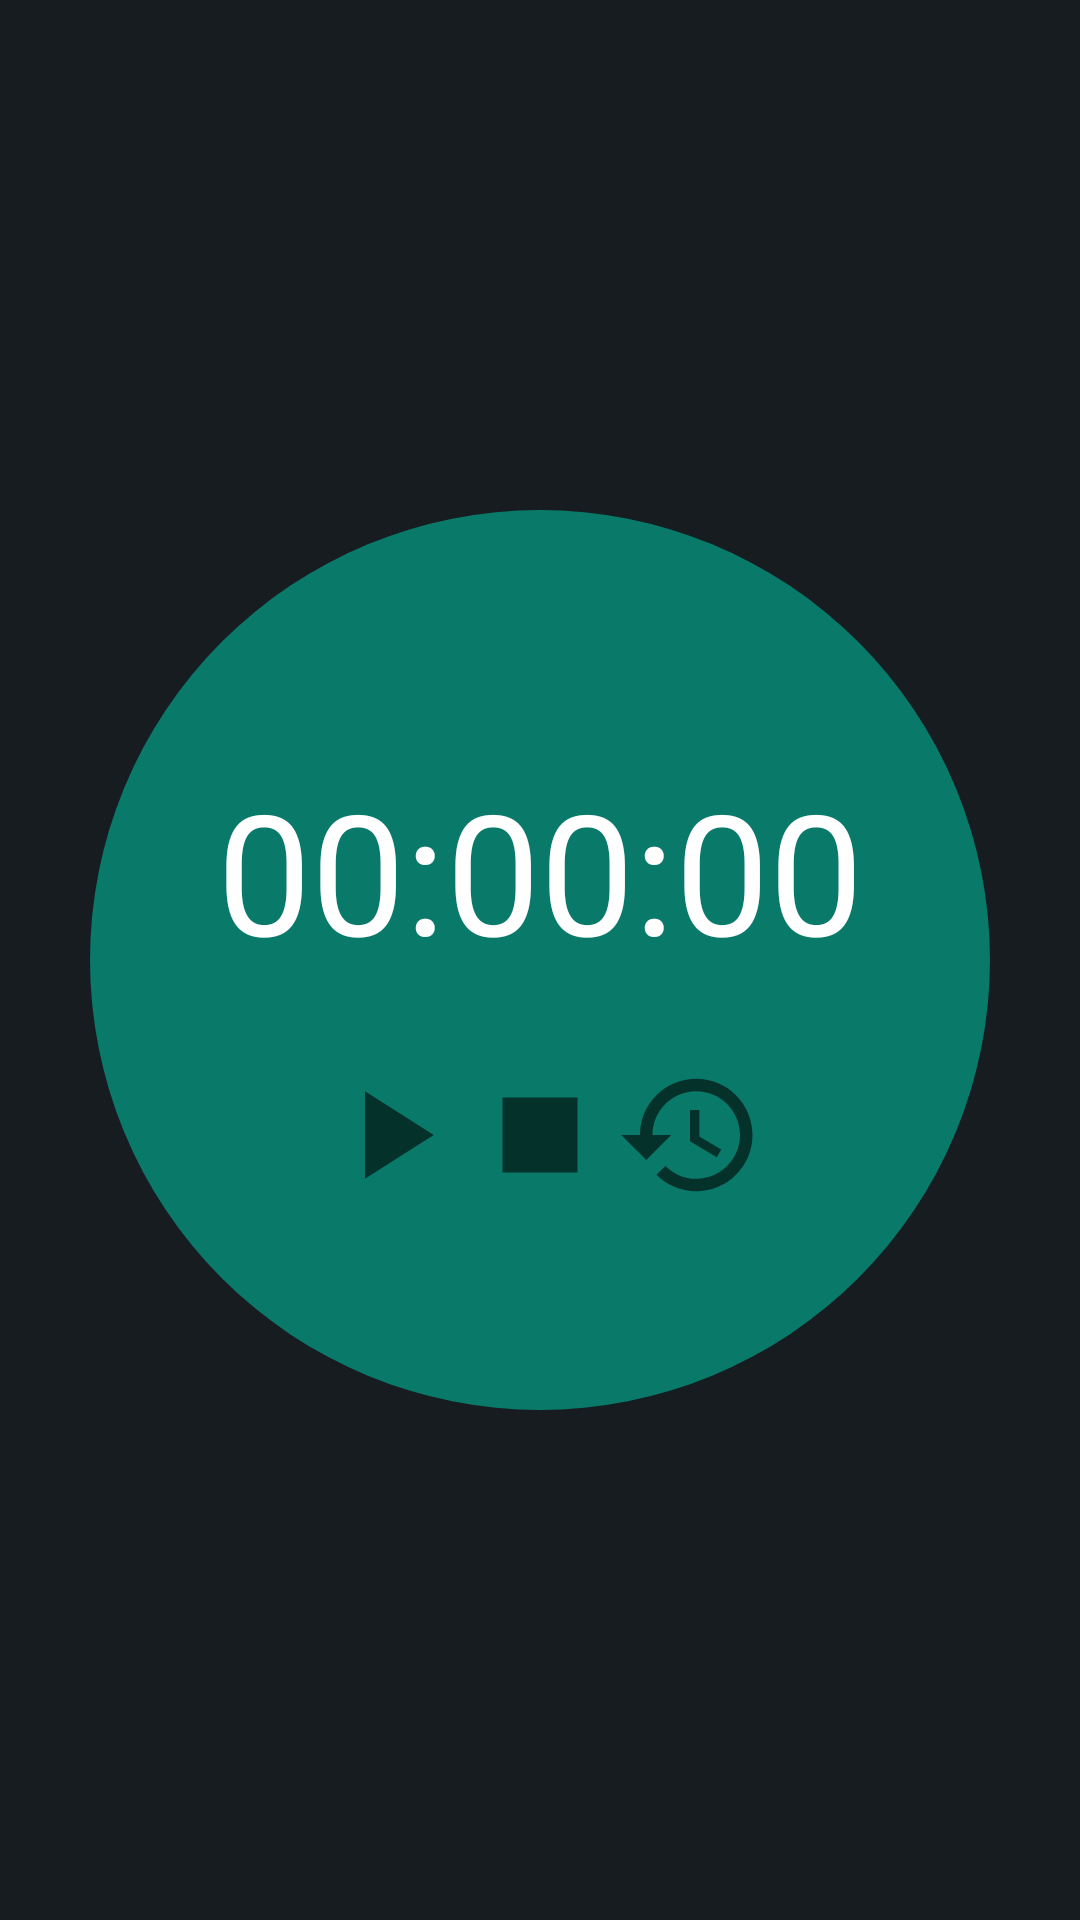

Write the Android layout XML for this screen, with the resource values it uses.
<!-- AndroidManifest.xml: activity theme Theme.Stopwatch3.NoActionBar -->
<!-- res/layout/activity_main.xml -->
<?xml version="1.0" encoding="utf-8"?>
<LinearLayout
    xmlns:android="http://schemas.android.com/apk/res/android"
    xmlns:app="http://schemas.android.com/apk/res-auto"
    xmlns:tools="http://schemas.android.com/tools"
    android:layout_width="match_parent"
    android:layout_height="match_parent"
    android:orientation="vertical"
    android:layout_gravity="center"
    android:gravity="center"
    android:background="@color/material_dynamic_neutral_variant10"
    android:padding="16dp"
    tools:context=".MainActivity">


    <LinearLayout
        android:layout_width="300dp"
        android:layout_height="300dp"
        android:orientation="vertical"
        android:layout_gravity="center"
        android:gravity="center"
        android:background="@drawable/bg_circle"
        android:padding="16dp">

        <TextView
            android:id="@+id/time_view"
            android:layout_width="312dp"
            android:layout_height="wrap_content"
            android:layout_gravity="center_horizontal"
            android:padding="16dp"
            android:text="00:00:00"
            android:textColor="@color/white"
            android:gravity="center"
            android:textAppearance="@android:style/TextAppearance.Large"
            android:textSize="56sp" />

        <LinearLayout
            android:layout_width="wrap_content"
            android:layout_height="wrap_content"
            android:layout_marginTop="10dp">
            <ImageButton
                android:id="@+id/bt_start"
                android:layout_width="wrap_content"
                android:layout_height="wrap_content"
                android:src="@drawable/ic_play"
                android:background="@android:color/transparent"
                android:onClick="onClickStart"
                />

            <ImageButton
                android:id="@+id/bt_stop"
                android:layout_width="wrap_content"
                android:layout_height="wrap_content"
                android:src="@drawable/ic_stop"
                android:onClick="onClickStop"
                android:background="@android:color/transparent"
                android:text="@string/stop"
                />

            <ImageButton
                android:id="@+id/bt_reset"
                android:layout_width="wrap_content"
                android:layout_height="wrap_content"
                android:src="@drawable/ic_reset"
                android:onClick="onClickReset"
                android:background="@android:color/transparent"
                android:text="@string/reset"
                />
        </LinearLayout>
    </LinearLayout>

</LinearLayout>
<!-- resources referenced by this layout -->
<resources>
  <!-- drawable bg_circle (drawable) -->
  <?xml version="1.0" encoding="utf-8"?>
  <shape xmlns:android="http://schemas.android.com/apk/res/android"
      android:shape="rectangle">
  
      <solid android:color="#097969"/>
      <corners android:radius="300dp"/>
  </shape>
  <!-- drawable ic_play (drawable) -->
  <vector xmlns:android="http://schemas.android.com/apk/res/android"
      android:width="50dp"
      android:height="50dp"
      android:viewportWidth="24"
      android:viewportHeight="24"
      android:tint="?attr/colorControlNormal">
    <path
        android:fillColor="@android:color/black"
        android:pathData="M8,5v14l11,-7z"/>
  </vector>
  <!-- drawable ic_reset (drawable) -->
  <vector xmlns:android="http://schemas.android.com/apk/res/android"
      android:width="50dp"
      android:height="50dp"
      android:viewportWidth="24"
      android:viewportHeight="24"
      android:tint="?attr/colorControlNormal">
    <path
        android:fillColor="@android:color/black"
        android:pathData="M13,3c-4.97,0 -9,4.03 -9,9L1,12l3.89,3.89 0.07,0.14L9,12L6,12c0,-3.87 3.13,-7 7,-7s7,3.13 7,7 -3.13,7 -7,7c-1.93,0 -3.68,-0.79 -4.94,-2.06l-1.42,1.42C8.27,19.99 10.51,21 13,21c4.97,0 9,-4.03 9,-9s-4.03,-9 -9,-9zM12,8v5l4.28,2.54 0.72,-1.21 -3.5,-2.08L13.5,8L12,8z"/>
  </vector>
  <!-- drawable ic_stop (drawable) -->
  <vector xmlns:android="http://schemas.android.com/apk/res/android"
      android:width="50dp"
      android:height="50dp"
      android:viewportWidth="24"
      android:viewportHeight="24"
      android:tint="?attr/colorControlNormal">
    <path
        android:fillColor="@android:color/black"
        android:pathData="M6,6h12v12H6z"/>
  </vector>
  <string name="reset">Reset</string>
  <string name="stop">Stop</string>
  <style name="Theme.Stopwatch3.NoActionBar">
          <item name="windowActionBar">true</item>
          <item name="windowNoTitle">false</item>
      </style>
  <!-- not gathered from this repository: default colours our renderer supplied (Android Studio template values) -->
  <color name="white">#FFFFFFFF</color>
</resources>
